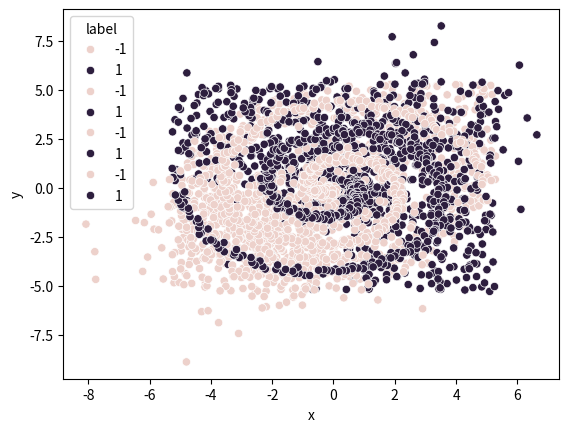

Source code (Python):
"""
[redacted]
@time 2019/01/08
"""

import math
import numpy as np


def shuffle(arr):
    np.random.shuffle(arr)
    return arr


class ScaleLinear(object):
    def __init__(self, domain, range_):
        self._domain = domain
        self._range = range_

    def __call__(self, value):
        return np.interp(value, self._domain, self._range)


linear = ScaleLinear


def dist(a, b):
    dx = a['x'] - b['x']
    dy = a['y'] - b['y']
    return math.sqrt(dx ** 2 + dy ** 2)


def random_normal(mean, variance):
    return np.random.normal(mean, variance)


def random_uniform(a, b):
    return np.random.uniform(a, b)


def classify_two_gauss_data(num_samples, noise):
    points = []
    variance_scale = linear([0, .5], [0.5, 4])
    variance = variance_scale(noise)

    def gen_gauss(cx, cy, label):
        for _ in range(math.ceil(num_samples / 2)):
            x = random_normal(cx, variance)
            y = random_normal(cy, variance)
            points.append({'x': x, 'y': y, 'label': label})

    gen_gauss(2, 2, 1)
    gen_gauss(-2, -2, -1)
    return points


def regress_plane(num_samples, noise):
    radius = 6
    label_scale = linear([-10, 10], [-1, 1])

    def get_label(a, b):
        return label_scale(a + b)

    points = []

    for _ in range(num_samples):
        x = random_uniform(-radius, radius)
        y = random_uniform(-radius, radius)
        noise_x = random_uniform(-radius, radius) * noise
        noise_y = random_uniform(-radius, radius) * noise
        label = get_label(x + noise_x, y + noise_y)
        points.append({'x': x, 'y': y, 'label': label})

    return points


def regress_gaussian(num_samples, noise):
    points = []

    label_scale = linear([0, 2], [1, 0])

    gaussians = [
        [-4, 2.5, 1],
        [0, 2.5, -1],
        [4, 2.5, 1],
        [-4, -2.5, -1],
        [0, -2.5, 1],
        [4, -2.5, -1]
    ]

    def get_label(a, b):
        _label = 0
        for i in gaussians:
            new_label = i[2] * label_scale(dist({'x': a, 'y': b}, {'x': i[0], 'y': i[1]}))
            if abs(new_label) > abs(_label):
                _label = new_label
        return _label

    radius = 6

    for _ in range(num_samples):
        x = random_uniform(-radius, radius)
        y = random_uniform(-radius, radius)
        noise_x = random_uniform(-radius, radius) * noise
        noise_y = random_uniform(-radius, radius) * noise
        label = get_label(x + noise_x, y + noise_y)
        points.append({'x': x, 'y': y, 'label': label})

    return points


def classify_spiral_data(num_samples, noise):
    points = []
    n = num_samples / 2

    def gen_spiral(delta_t, label):
        for i in range(math.ceil(n)):
            r = i / n * 5
            t = 1.75 * i / n * 2 * math.pi + delta_t
            x = r * math.sin(t) + random_uniform(-1, 1) * noise
            y = r * math.cos(t) + random_uniform(-1, 1) * noise
            points.append({'x': x, 'y': y, 'label': label})

    gen_spiral(0, 1)
    gen_spiral(math.pi, -1)

    return points


def classify_circle_data(num_samples, noise):
    points = []
    radius = 5

    def get_circle_label(p, center):
        return 1 if dist(p, center) < radius * .5 else -1

    def gen_points(a, b):
        for _ in range(math.ceil(num_samples / 2)):
            r = random_uniform(a, b)
            angle = random_uniform(0, 2 * math.pi)
            x = r * math.sin(angle)
            y = r * math.cos(angle)
            noise_x = random_uniform(-radius, radius) * noise
            noise_y = random_uniform(-radius, radius) * noise
            label = get_circle_label({'x': x + noise_x, 'y': y + noise_y}, {'x': 0, 'y': 0})
            points.append({'x': x, 'y': y, 'label': label})

    gen_points(0, radius * .5)
    gen_points(radius * .7, radius)

    return points


def classify_xor_data(num_samples, noise):
    def get_xor_label(p):
        return -1 if p['x'] * p['y'] >= 0 else 1

    points = []

    for _ in range(num_samples):
        padding = .3
        x = random_uniform(-5, 5)
        x += padding if x > 0 else -padding
        y = random_uniform(-5, 5)
        y += padding if y > 0 else -padding
        noise_x = random_uniform(-5, 5) * noise
        noise_y = random_uniform(-5, 5) * noise
        label = get_xor_label({'x': x + noise_x, 'y': y + noise_y})
        points.append({'x': x, 'y': y, 'label': label})

    return points

# playground拆包和重组接口
def get_samples(data_type, size, noise, clip=False):
    raw_data = data_type(size, noise)
    x1 = [r["x"] for r in raw_data]
    x2 = [r["y"] for r in raw_data]
    lab = [r["label"] for r in raw_data]
    data = np.array(list(zip(x1, x2)))
    if clip:
        label = np.clip(np.array(lab), 0.0, 1.0).reshape(-1, 1)
    else:
        label = np.array(lab).reshape(-1, 1)
    return data, label


if __name__ == '__main__':
    # from pprint import pprint
    #
    # foo = classify_xor_data(100, 1)
    # pprint(foo)

    import pandas as pd
    import matplotlib.pylab as plt
    import seaborn as sns


    def plot_test(plot_type, ratio, noise):
        s = int(1000 * ratio)
        pts = plot_type(s, noise)
        df = pd.DataFrame(pts)
        sns.scatterplot(x='x', y='y', hue='label', data=df)
        plt.show()


    plot_test(classify_circle_data, .8, 0.2)
    plot_test(classify_xor_data, .8, 0.2)
    plot_test(classify_two_gauss_data, .8, 0.2)
    plot_test(classify_spiral_data, .8, 0.2)